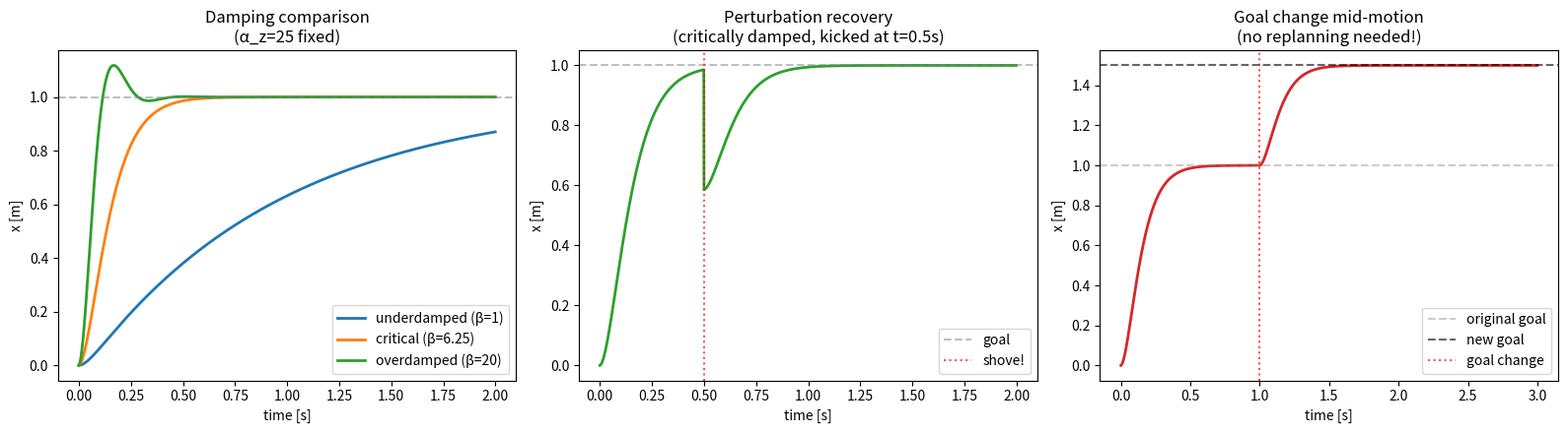

Source code (Python):
"""
Lesson 2: The spring-damper attractor — the heart of every DMP.

We simulate:
    x_ddot = alpha_z * (beta_z * (g - x) - x_dot)

with three demonstrations:
  (1) Critical damping vs underdamped vs overdamped
  (2) Perturbation recovery (push the lamp mid-motion)
  (3) Goal change mid-motion (the lamp 'changes its mind')

For your SO-100 lamp: imagine x is the end-effector height in meters.
"""

import numpy as np
import matplotlib.pyplot as plt


def simulate_spring_damper(
    x0,             # start position
    g,              # goal position
    alpha_z=25.0,   # stiffness-like constant
    beta_z=None,    # if None, use critical damping (alpha_z / 4)
    T=2.0,          # total simulated time [s]
    dt=0.001,       # integration step [s]
    perturbation=None,   # tuple (time, delta_x) to add a kick
    goal_change=None,    # tuple (time, new_goal) to change goal mid-motion
):
    """Simulate a 1D spring-damper attractor with Euler integration."""
    if beta_z is None:
        beta_z = alpha_z / 4.0  # critical damping

    n_steps = int(T / dt)
    t_arr = np.zeros(n_steps)
    x_arr = np.zeros(n_steps)
    xdot_arr = np.zeros(n_steps)

    x = x0
    xdot = 0.0
    g_current = g

    for i in range(n_steps):
        t = i * dt

        # Apply perturbation if scheduled
        if perturbation is not None and abs(t - perturbation[0]) < dt / 2:
            x += perturbation[1]   # instantaneous position kick

        # Apply goal change if scheduled
        if goal_change is not None and t >= goal_change[0]:
            g_current = goal_change[1]

        # The DMP attractor equation:
        xddot = alpha_z * (beta_z * (g_current - x) - xdot)

        # Euler integration
        xdot += xddot * dt
        x    += xdot  * dt

        t_arr[i] = t
        x_arr[i] = x
        xdot_arr[i] = xdot

    return t_arr, x_arr, xdot_arr


# ============================================================
# Experiment 1: damping comparison
# ============================================================
alpha = 25.0
crit_beta = alpha / 4.0  # = 6.25

t_under, x_under, _   = simulate_spring_damper(0, 1.0, alpha_z=alpha, beta_z=1.0)        # underdamped
t_crit,  x_crit,  _   = simulate_spring_damper(0, 1.0, alpha_z=alpha, beta_z=crit_beta)  # critical
t_over,  x_over,  _   = simulate_spring_damper(0, 1.0, alpha_z=alpha, beta_z=20.0)       # overdamped

# ============================================================
# Experiment 2: perturbation recovery
# ============================================================
t_p, x_p, _ = simulate_spring_damper(
    0, 1.0, alpha_z=alpha, beta_z=crit_beta,
    perturbation=(0.5, -0.4),  # at t=0.5s, lamp is shoved DOWN by 0.4m
)

# ============================================================
# Experiment 3: goal change mid-motion
# ============================================================
t_g, x_g, _ = simulate_spring_damper(
    0, 1.0, alpha_z=alpha, beta_z=crit_beta, T=3.0,
    goal_change=(1.0, 1.5),   # at t=1.0s, change goal from 1.0 to 1.5
)

# ============================================================
# Plot
# ============================================================
fig, axes = plt.subplots(1, 3, figsize=(16, 4.5))

axes[0].plot(t_under, x_under, label='underdamped (β=1)', lw=2)
axes[0].plot(t_crit,  x_crit,  label=f'critical (β={crit_beta})', lw=2)
axes[0].plot(t_over,  x_over,  label='overdamped (β=20)', lw=2)
axes[0].axhline(1.0, color='gray', ls='--', alpha=0.5)
axes[0].set_title("Damping comparison\n(α_z=25 fixed)")
axes[0].set_xlabel("time [s]"); axes[0].set_ylabel("x [m]")
axes[0].legend()

axes[1].plot(t_p, x_p, lw=2, color='C2')
axes[1].axhline(1.0, color='gray', ls='--', alpha=0.5, label='goal')
axes[1].axvline(0.5, color='red', ls=':', alpha=0.7, label='shove!')
axes[1].set_title("Perturbation recovery\n(critically damped, kicked at t=0.5s)")
axes[1].set_xlabel("time [s]"); axes[1].set_ylabel("x [m]")
axes[1].legend()

axes[2].plot(t_g, x_g, lw=2, color='C3')
axes[2].axhline(1.0, color='gray', ls='--', alpha=0.4, label='original goal')
axes[2].axhline(1.5, color='black', ls='--', alpha=0.6, label='new goal')
axes[2].axvline(1.0, color='red', ls=':', alpha=0.7, label='goal change')
axes[2].set_title("Goal change mid-motion\n(no replanning needed!)")
axes[2].set_xlabel("time [s]"); axes[2].set_ylabel("x [m]")
axes[2].legend()

plt.tight_layout()
plt.show()
print()
print("Observations:")
print(f"  Critical damping (β=α/4={crit_beta}) gives smoothest goal-reaching.")
print(f"  Underdamped overshoots and oscillates — NOT what we want from the attractor.")
print(f"  Overdamped is slow and never quite arrives in 2s.")
print(f"  Perturbation: lamp shoved down 0.4m at t=0.5, recovers smoothly to goal.")
print(f"  Goal change: at t=1.0 goal jumps to 1.5 — trajectory just smoothly redirects.")
